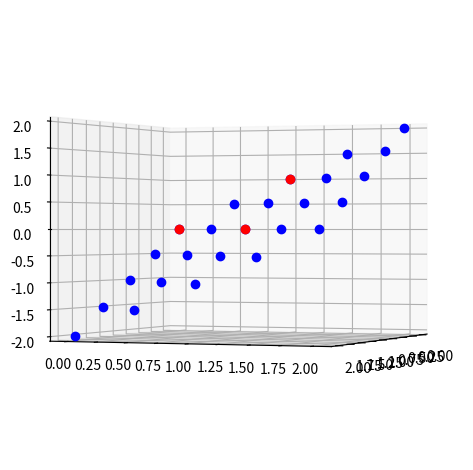

Recreate this plot in Python.
# -*- coding: utf-8 -*-
"""
Created on  January 18, 2015 at 10:48 AM 
[redacted]
[redacted]
"""
import numpy as np

p1 = np.array([1, 2, 3])
p2 = np.array([4, 6, 9])
p3 = np.array([12, 11, 9])

p1 = np.array([0, 0, 0])
p2 = np.array([1, 1, 0])
p3 = np.array([0, 1, 1])

# These two vectors are in the plane
v1 = p3 - p1
v2 = p2 - p1

# the cross product is a vector normal to the plane
cp = np.cross(v1, v2)
a, b, c = cp

# This evaluates a * x3 + b * y3 + c * z3 which equals d
d = np.dot(cp, p3)

print('The equation is {0}x + {1}y + {2}z = {3}'.format(a, b, c, d))

import matplotlib.pyplot as plt
# from mpl_toolkits.mplot3d import Axes3D
fig = plt.figure()
ax = fig.add_subplot(111, projection='3d')

x = np.linspace(-0, 2, 5)
y = np.linspace(-0, 2, 5)
X, Y = np.meshgrid(x, y)

Z = (d - a * X - b * Y) / c

# plot the mesh. Each array is 2D, so we flatten them to 1D arrays
ax.plot(X.flatten(),
        Y.flatten(),
        Z.flatten(), 'bo ')

# plot the original points. We use zip to get 1D lists of x, y and z
# coordinates.
ax.plot(*zip(p1, p2, p3), color='r', linestyle=' ', marker='o')

# adjust the view so we can see the point/plane alignment
ax.view_init(0, 22)
plt.tight_layout()
#plt.savefig('images/plane.png')
plt.show()